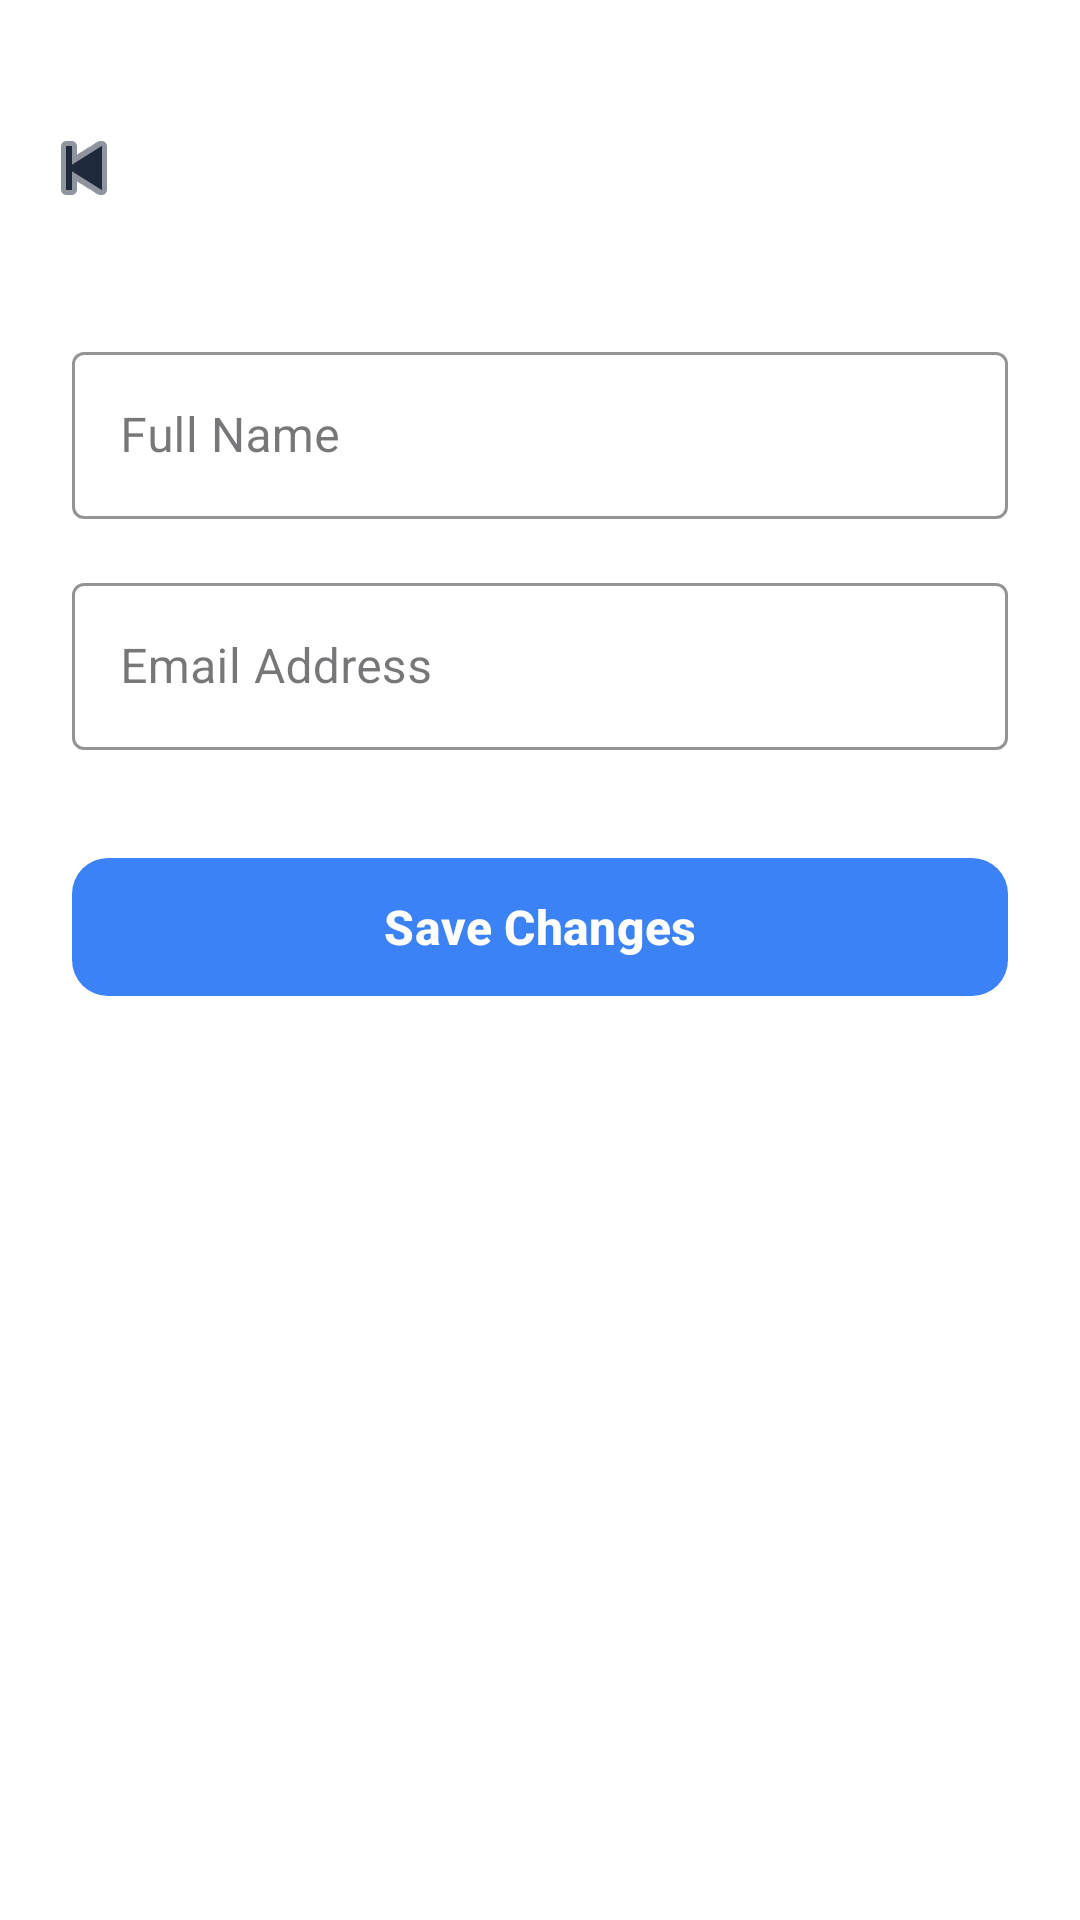

Android layout source for this screen:
<!-- AndroidManifest.xml: application theme Theme.SafeRoute -->
<!-- res/layout/fragment_edit_profile.xml -->
<?xml version="1.0" encoding="utf-8"?>
<LinearLayout xmlns:android="http://schemas.android.com/apk/res/android"
    xmlns:app="http://schemas.android.com/apk/res-auto"
    android:layout_width="match_parent"
    android:layout_height="match_parent"
    android:background="#FFFFFF"
    android:orientation="vertical">

    <com.google.android.material.appbar.AppBarLayout
        android:layout_width="match_parent"
        android:layout_height="wrap_content"
        android:background="#FFFFFF"
        android:paddingTop="24dp"
        app:elevation="0dp">

        <com.google.android.material.appbar.MaterialToolbar
            android:id="@+id/toolbar"
            android:layout_width="match_parent"
            android:layout_height="?attr/actionBarSize"
            app:navigationIcon="@android:drawable/ic_media_previous"
            app:navigationIconTint="#1E293B" />

    </com.google.android.material.appbar.AppBarLayout>

    <LinearLayout
        android:layout_width="match_parent"
        android:layout_height="match_parent"
        android:orientation="vertical"
        android:padding="24dp">

        <com.google.android.material.textfield.TextInputLayout
            style="@style/Widget.MaterialComponents.TextInputLayout.OutlinedBox"
            android:layout_width="match_parent"
            android:layout_height="wrap_content"
            android:layout_marginBottom="16dp"
            android:hint="Full Name"
            app:boxStrokeColor="#3B82F6">

            <com.google.android.material.textfield.TextInputEditText
                android:id="@+id/etEditName"
                android:layout_width="match_parent"
                android:layout_height="wrap_content"
                android:inputType="textPersonName"
                android:textColor="#1E293B" />
        </com.google.android.material.textfield.TextInputLayout>

        <com.google.android.material.textfield.TextInputLayout
            style="@style/Widget.MaterialComponents.TextInputLayout.OutlinedBox"
            android:layout_width="match_parent"
            android:layout_height="wrap_content"
            android:layout_marginBottom="32dp"
            android:hint="Email Address"
            app:boxStrokeColor="#3B82F6">

            <com.google.android.material.textfield.TextInputEditText
                android:id="@+id/etEditEmail"
                android:layout_width="match_parent"
                android:layout_height="wrap_content"
                android:inputType="textEmailAddress"
                android:textColor="#1E293B" />
        </com.google.android.material.textfield.TextInputLayout>

        <com.google.android.material.button.MaterialButton
            android:id="@+id/btnSaveProfile"
            android:layout_width="match_parent"
            android:layout_height="54dp"
            android:text="Save Changes"
            android:textSize="16sp"
            android:textStyle="bold"
            app:backgroundTint="#3B82F6"
            app:cornerRadius="12dp" />
    </LinearLayout>
</LinearLayout>
<!-- resources referenced by this layout -->
<resources>
  <style name="Theme.SafeRoute" parent="Base.Theme.SafeRoute" />
  <style name="Base.Theme.SafeRoute" parent="Theme.Material3.DayNight.NoActionBar">
          
          
      </style>
</resources>
